Photos from the image-classification dataset "data" in the GitHub repository pfichefet/thesis. Its 3 classes are: ginseng, magnesium, mint.

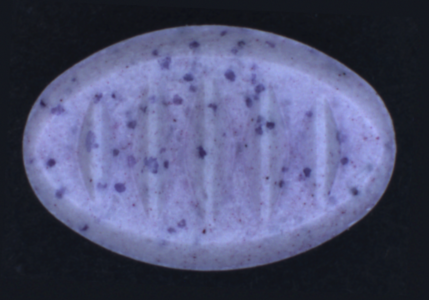
Label: mint

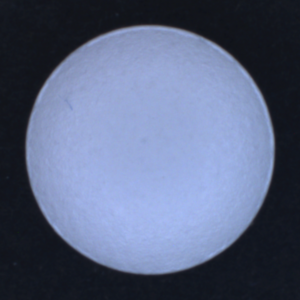
Label: magnesium

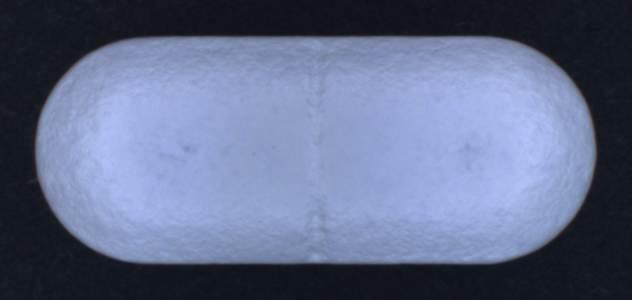
Label: ginseng

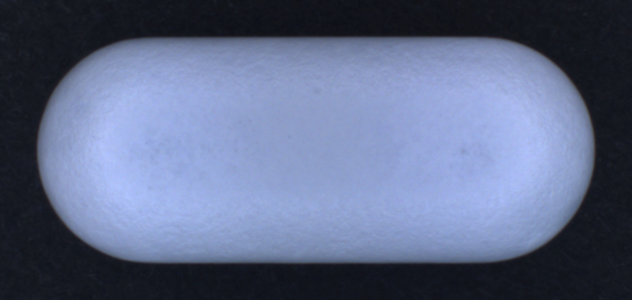
Label: ginseng

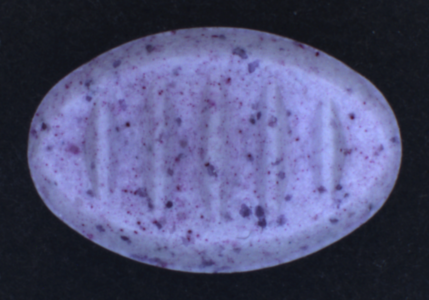
Label: mint

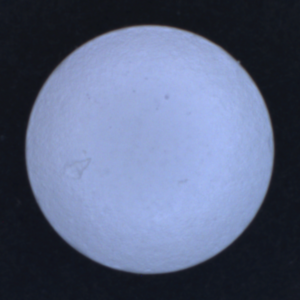
Label: magnesium
